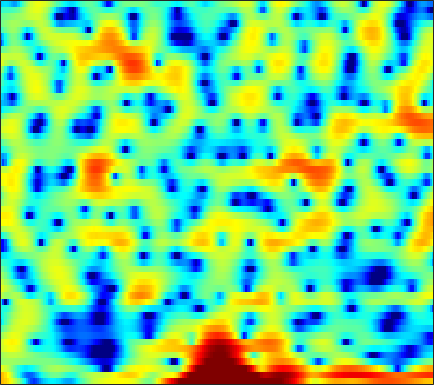

The data file committed next to this chart (first rows):
6.6683, 6.2833, 5.6975, 4.9977, 4.4017, 3.4983, 2.4871, 1.6206, 0.30358, -1.1874, -2.913, -4.3854, -6.5752, -8.8717, -10.321, -11.126, -10.423, -9.3445, -7.8839, -6.7244, -5.8076, -5.2908, -4.8104, -4.5807
6.688, 6.112, 5.202, 4.109, 3.163, 1.732, 0.1002, -1.247, -3.171, -5.139, -7.034, -8.24, -9.31, -9.66, -9.426, -8.565, -7.31, -6.263, -4.864, -3.604, -2.536, -1.871, -1.194, -0.7415
3.376, 3.105, 2.595, 1.917, 1.297, 0.3301, -0.7604, -1.634, -2.805, -3.834, -4.581, -4.87, -4.871, -4.535, -4.114, -3.419, -2.672, -2.106, -1.377, -0.7013, -0.1069, 0.2778, 0.704, 1.012
0.4092, 0.6945, 0.9325, 1.042, 1.048, 0.9851, 0.864, 0.7419, 0.5586, 0.3731, 0.2089, 0.1037, -0.006248, -0.088, -0.1293, -0.1512, -0.1576, -0.1539, -0.1468, -0.1445, -0.1633, -0.1891, -0.2434, -0.3416
0.7961, 1.184, 1.588, 1.869, 2, 2.079, 2.061, 1.994, 1.831, 1.604, 1.324, 1.089, 0.7536, 0.4067, 0.1555, -0.1605, -0.4471, -0.6428, -0.8681, -1.089, -1.309, -1.485, -1.746, -2.046
2.304, 2.749, 3.221, 3.545, 3.683, 3.723, 3.588, 3.376, 2.937, 2.315, 1.512, 0.7908, -0.3029, -1.5, -2.393, -3.421, -4.079, -4.262, -4.17, -3.883, -3.589, -3.462, -3.457, -3.692
2.281, 2.991, 3.72, 4.226, 4.454, 4.573, 4.457, 4.208, 3.652, 2.8, 1.602, 0.4435, -1.577, -4.355, -7.199, -12.56, -16.14, -12.65, -8.597, -6.183, -4.794, -4.201, -3.886, -4.042
0.5011, 1.207, 2, 2.626, 2.978, 3.289, 3.417, 3.385, 3.178, 2.781, 2.207, 1.672, 0.8528, -0.03469, -0.6852, -1.443, -2.003, -2.263, -2.472, -2.603, -2.772, -2.971, -3.357, -3.909
-1.839, -1.039, -0.04806, 0.8224, 1.375, 1.978, 2.425, 2.653, 2.831, 2.861, 2.755, 2.601, 2.311, 1.948, 1.632, 1.171, 0.6616, 0.2549, -0.3264, -0.9635, -1.687, -2.301, -3.212, -4.25
-5.078, -3.546, -1.891, -0.5658, 0.256, 1.152, 1.859, 2.275, 2.689, 2.958, 3.092, 3.106, 3.019, 2.825, 2.607, 2.234, 1.749, 1.317, 0.6428, -0.1535, -1.081, -1.888, -3.131, -4.613
-4.147, -3.233, -2.117, -1.113, -0.4103, 0.4435, 1.187, 1.667, 2.2, 2.593, 2.858, 2.964, 2.983, 2.865, 2.69, 2.359, 1.923, 1.521, 0.8844, 0.1402, -0.6991, -1.398, -2.408, -3.544
-3.129, -3.374, -3.285, -2.644, -1.906, -0.7833, 0.2858, 0.9901, 1.748, 2.298, 2.643, 2.787, 2.834, 2.73, 2.558, 2.215, 1.745, 1.313, 0.6395, -0.1294, -0.9293, -1.523, -2.231, -2.772
-5.23, -10.44, -28.65, -9.054, -4.766, -1.465, 0.5271, 1.515, 2.358, 2.789, 2.903, 2.845, 2.654, 2.396, 2.193, 1.846, 1.404, 0.9564, 0.1294, -1.089, -2.835, -4.491, -6.812, -7.548
2.149, 1.331, 0.6894, 0.6335, 0.8566, 1.236, 1.489, 1.495, 1.182, 0.4927, -0.6148, -1.704, -3.337, -4.6, -4.818, -4.1, -3.024, -2.382, -2.004, -2.22, -3.081, -4.099, -5.583, -5.859
3.358, 2.892, 2.272, 1.666, 1.203, 0.5622, -0.1722, -0.8316, -1.932, -3.345, -5.199, -7.065, -10.44, -14.3, -14.31, -10.54, -7.186, -5.343, -3.613, -2.429, -1.603, -1.122, -0.5355, 0.08281
2.406, 1.896, 1.127, 0.2728, -0.4238, -1.416, -2.474, -3.276, -4.29, -5.226, -5.984, -6.38, -6.641, -6.542, -6.172, -5.322, -4.228, -3.363, -2.224, -1.183, -0.2716, 0.3257, 1.026, 1.644
1.161, 0.5783, -0.3525, -1.466, -2.448, -3.992, -5.808, -7.306, -9.316, -10.69, -10.66, -9.763, -8.133, -6.485, -5.35, -3.942, -2.665, -1.803, -0.7498, 0.1898, 1.009, 1.544, 2.157, 2.649
-0.2868, -0.784, -1.601, -2.639, -3.601, -5.196, -7.306, -9.4, -13.18, -17.68, -16.07, -12.52, -8.87, -6.231, -4.686, -3.007, -1.653, -0.7765, 0.2238, 1.063, 1.763, 2.21, 2.705, 3.073
-2.259, -2.491, -2.814, -3.199, -3.531, -4.041, -4.611, -5.045, -5.488, -5.613, -5.329, -4.832, -3.942, -2.96, -2.221, -1.296, -0.4677, 0.09093, 0.7668, 1.355, 1.864, 2.192, 2.541, 2.801
-5.387, -5.281, -4.918, -4.361, -3.875, -3.262, -2.706, -2.332, -1.908, -1.522, -1.167, -0.9208, -0.601, -0.3141, -0.1327, 0.08034, 0.2942, 0.4561, 0.7051, 1.02, 1.385, 1.671, 2.018, 2.289
-12.54, -12.66, -10.45, -7.275, -5.173, -2.908, -1.208, -0.2236, 0.7254, 1.35, 1.712, 1.807, 1.717, 1.404, 1.016, 0.3184, -0.4878, -1.052, -1.53, -1.411, -0.7313, -0.02983, 0.9314, 1.697
-12.57, -12.65, -9.843, -6.032, -3.611, -1.116, 0.7078, 1.695, 2.644, 3.182, 3.351, 3.25, 2.78, 1.901, 0.9244, -0.961, -3.865, -7.227, -15.86, -14.98, -7.072, -3.995, -1.356, 0.3254
-3.84, -3.071, -1.978, -0.8039, 0.04695, 1.102, 1.955, 2.435, 2.837, 2.983, 2.859, 2.607, 2.056, 1.225, 0.4324, -0.8519, -2.353, -3.461, -4.595, -4.778, -4.089, -3.313, -2.364, -1.625
0.9691, 1.341, 1.834, 2.26, 2.525, 2.776, 2.871, 2.845, 2.643, 2.275, 1.781, 1.336, 0.7213, 0.1043, -0.344, -0.8779, -1.371, -1.706, -2.049, -2.345, -2.618, -2.873, -3.345, -4.05
3.92, 4.06, 4.181, 4.197, 4.122, 3.866, 3.398, 2.901, 2.029, 0.9065, -0.4022, -1.446, -2.698, -3.433, -3.56, -3.293, -2.801, -2.467, -2.183, -2.145, -2.409, -2.877, -3.895, -5.637
4.566, 4.67, 4.7, 4.582, 4.37, 3.886, 3.135, 2.346, 0.956, -0.9951, -3.732, -6.612, -12.95, -22.45, -14.34, -8.558, -5.577, -4.121, -2.896, -2.207, -1.94, -1.979, -2.318, -2.91
2.841, 3.135, 3.409, 3.496, 3.416, 3.099, 2.517, 1.886, 0.7601, -0.6758, -2.427, -3.849, -5.602, -6.511, -6.407, -5.551, -4.444, -3.676, -2.814, -2.155, -1.694, -1.44, -1.245, -1.131
0.06949, 0.913, 1.79, 2.363, 2.596, 2.645, 2.411, 2.073, 1.403, 0.5775, -0.3605, -1.072, -1.944, -2.656, -3.02, -3.276, -3.256, -3.151, -2.855, -2.473, -2.05, -1.735, -1.315, -0.9417
-1.509, 0.03606, 1.507, 2.472, 2.92, 3.198, 3.143, 2.928, 2.415, 1.671, 0.7375, -0.06753, -1.216, -2.418, -3.275, -4.266, -4.902, -5.058, -4.84, -4.284, -3.537, -2.983, -2.26, -1.645
0.7271, 1.832, 2.989, 3.762, 4.125, 4.318, 4.218, 3.938, 3.322, 2.377, 1.129, -0.04401, -1.916, -4.275, -6.414, -9.884, -13.62, -14.27, -11.69, -8.786, -6.582, -5.333, -4.13, -3.288
3.197, 3.661, 4.189, 4.567, 4.723, 4.745, 4.53, 4.181, 3.45, 2.412, 1.018, -0.2822, -2.419, -5.004, -7.292, -10.71, -13.88, -14.52, -12.82, -10.4, -8.388, -7.221, -6.113, -5.586
3.852, 3.979, 4.159, 4.359, 4.475, 4.537, 4.405, 4.164, 3.584, 2.696, 1.432, 0.2397, -1.739, -4.067, -6.048, -8.773, -11.17, -12.04, -11.61, -10.03, -8.367, -7.357, -6.486, -6.262
2.086, 1.905, 2.093, 2.67, 3.217, 3.882, 4.333, 4.49, 4.384, 3.899, 3.013, 2.088, 0.4089, -1.85, -4.062, -8.009, -14.31, -19.81, -13.74, -8.905, -6.184, -4.865, -3.892, -3.516
-7.216, -10.44, -8.121, -3.509, -1.047, 1.224, 2.724, 3.418, 3.925, 3.981, 3.677, 3.216, 2.338, 1.192, 0.2077, -1.109, -2.227, -2.678, -2.707, -2.203, -1.555, -1.117, -0.6929, -0.5333
-6.918, -7.527, -6.567, -4.327, -2.619, -0.7139, 0.6687, 1.409, 2.044, 2.352, 2.368, 2.215, 1.877, 1.412, 1.037, 0.5419, 0.1541, -0.05924, -0.2073, -0.215, -0.1203, -0.04865, 0.05233, 0.05997
-3.83, -3.3, -2.498, -1.607, -0.9231, -0.07811, 0.6001, 0.9988, 1.332, 1.47, 1.417, 1.288, 1.016, 0.6884, 0.4364, 0.121, -0.114, -0.2346, -0.2966, -0.2828, -0.2011, -0.1091, -0.00327, 0.09209
-1.774, -1.017, -0.1897, 0.4917, 0.9055, 1.32, 1.586, 1.66, 1.615, 1.379, 0.9929, 0.623, 0.03391, -0.5745, -1.01, -1.466, -1.756, -1.815, -1.714, -1.44, -1.079, -0.7711, -0.3831, -0.03567
0.8845, 1.414, 1.998, 2.43, 2.649, 2.791, 2.745, 2.565, 2.131, 1.452, 0.5181, -0.3617, -1.733, -3.287, -4.456, -5.733, -6.33, -6.211, -5.484, -4.386, -3.207, -2.382, -1.361, -0.5488
2.404, 2.758, 3.172, 3.465, 3.585, 3.591, 3.37, 3.058, 2.378, 1.377, -0.04157, -1.443, -3.832, -7.144, -10.54, -17.59, -23.78, -17.55, -12.54, -9.349, -6.737, -5.019, -3.067, -1.505
1.672, 2.15, 2.689, 3.101, 3.293, 3.383, 3.255, 3.009, 2.424, 1.523, 0.2531, -1.007, -3.113, -5.804, -8.169, -11.5, -14.38, -16.05, -17.48, -15.51, -10.81, -7.648, -4.364, -1.952
-1.432, -0.5095, 0.4202, 1.075, 1.442, 1.75, 1.918, 1.917, 1.772, 1.409, 0.7935, 0.16, -0.9728, -2.389, -3.633, -5.556, -7.815, -9.701, -11.81, -11.04, -7.756, -5.306, -2.614, -0.5776
-5.193, -4.227, -3.379, -2.897, -2.646, -2.291, -1.834, -1.417, -0.8277, -0.3262, -0.01904, 0.08221, -0.005083, -0.3001, -0.6301, -1.177, -1.703, -2.004, -2.165, -1.92, -1.296, -0.6527, 0.2522, 1.117
-6.456, -6.479, -7.005, -8.118, -9.243, -10.15, -9.094, -7.275, -4.856, -2.853, -1.348, -0.5215, 0.2938, 0.8027, 1.03, 1.197, 1.268, 1.278, 1.3, 1.343, 1.417, 1.479, 1.577, 1.659
-5.276, -5.885, -7.311, -9.64, -12.29, -16.54, -13.89, -9.949, -5.986, -3.219, -1.198, -0.03628, 1.136, 1.979, 2.431, 2.838, 3.037, 3.079, 3.01, 2.805, 2.467, 2.121, 1.553, 0.872
-2.958, -3.491, -4.29, -5.08, -5.5, -5.593, -5.002, -4.134, -2.695, -1.197, 0.2051, 1.129, 2.135, 2.911, 3.34, 3.703, 3.848, 3.821, 3.584, 3.12, 2.402, 1.68, 0.3938, -1.338
-1.664, -2.43, -3.433, -4.238, -4.538, -4.4, -3.674, -2.873, -1.628, -0.3527, 0.8166, 1.572, 2.432, 3.064, 3.393, 3.642, 3.691, 3.585, 3.257, 2.701, 1.883, 1.083, -0.3029, -2.124
-0.966, -2.509, -5.153, -8.478, -10.7, -10.01, -6.679, -4.412, -2.017, -0.2151, 1.116, 1.883, 2.627, 3.097, 3.296, 3.388, 3.298, 3.126, 2.785, 2.309, 1.681, 1.092, 0.1669, -0.9062
1.238, -0.2808, -2.782, -5.816, -7.721, -7.219, -4.416, -2.443, -0.4029, 1.076, 2.087, 2.592, 2.944, 3.014, 2.907, 2.605, 2.188, 1.873, 1.49, 1.18, 0.9173, 0.6782, 0.2477, -0.4031
3.373, 2.669, 1.778, 1.084, 0.7706, 0.711, 1.048, 1.433, 1.963, 2.377, 2.576, 2.55, 2.229, 1.579, 0.8565, -0.4323, -1.958, -3.016, -3.766, -3.411, -2.431, -1.738, -1.13, -1.026
2.673, 2.465, 2.259, 2.166, 2.152, 2.186, 2.247, 2.276, 2.269, 2.129, 1.82, 1.418, 0.6732, -0.4648, -1.657, -3.949, -7.588, -12.46, -27.36, -11.72, -6.324, -4.027, -2.136, -1.091
-1.26, -0.9173, -0.277, 0.3402, 0.7328, 1.109, 1.269, 1.259, 1.067, 0.6995, 0.1849, -0.2708, -0.9447, -1.699, -2.337, -3.259, -4.211, -4.769, -4.92, -4.163, -2.846, -1.813, -0.6182, 0.3004
-10.02, -6.99, -4.003, -2.055, -1.099, -0.3392, -0.07505, -0.1655, -0.6563, -1.484, -2.54, -3.294, -4.051, -4.157, -3.869, -3.231, -2.535, -1.99, -1.275, -0.5249, 0.1994, 0.7224, 1.359, 1.889
-7.842, -5.848, -3.473, -1.75, -0.8737, -0.242, -0.1598, -0.4746, -1.438, -3.194, -6.098, -9.534, -16.41, -12.68, -8.185, -4.464, -2.08, -0.8188, 0.4228, 1.304, 1.923, 2.248, 2.535, 2.68
-2.105, -1.466, -0.5963, 0.1399, 0.5536, 0.8528, 0.8105, 0.5274, -0.2006, -1.376, -2.97, -4.267, -5.418, -4.841, -3.553, -1.666, -0.07117, 0.8332, 1.705, 2.209, 2.41, 2.373, 2.098, 1.621
-0.6365, -0.2334, 0.237, 0.6383, 0.8594, 1.067, 1.138, 1.103, 0.9417, 0.7011, 0.4503, 0.3053, 0.2928, 0.5122, 0.8222, 1.323, 1.784, 2.05, 2.21, 2.099, 1.667, 1.109, 0.01905, -1.499
-0.9872, -0.7516, -0.4614, -0.1987, -0.02223, 0.1852, 0.3887, 0.5507, 0.7761, 1.024, 1.299, 1.519, 1.838, 2.149, 2.366, 2.605, 2.733, 2.731, 2.534, 2.077, 1.277, 0.408, -1.186, -3.447
-2.663, -2.489, -2.289, -2.183, -2.117, -2.027, -1.817, -1.534, -0.9594, -0.231, 0.5639, 1.159, 1.876, 2.49, 2.854, 3.201, 3.383, 3.383, 3.199, 2.767, 2.072, 1.353, 0.1044, -1.478
-5.857, -5.358, -5.138, -5.431, -5.969, -6.895, -7.527, -7.242, -5.716, -3.653, -1.71, -0.4721, 0.8817, 1.929, 2.536, 3.122, 3.48, 3.607, 3.605, 3.403, 3.017, 2.608, 1.911, 1.064
